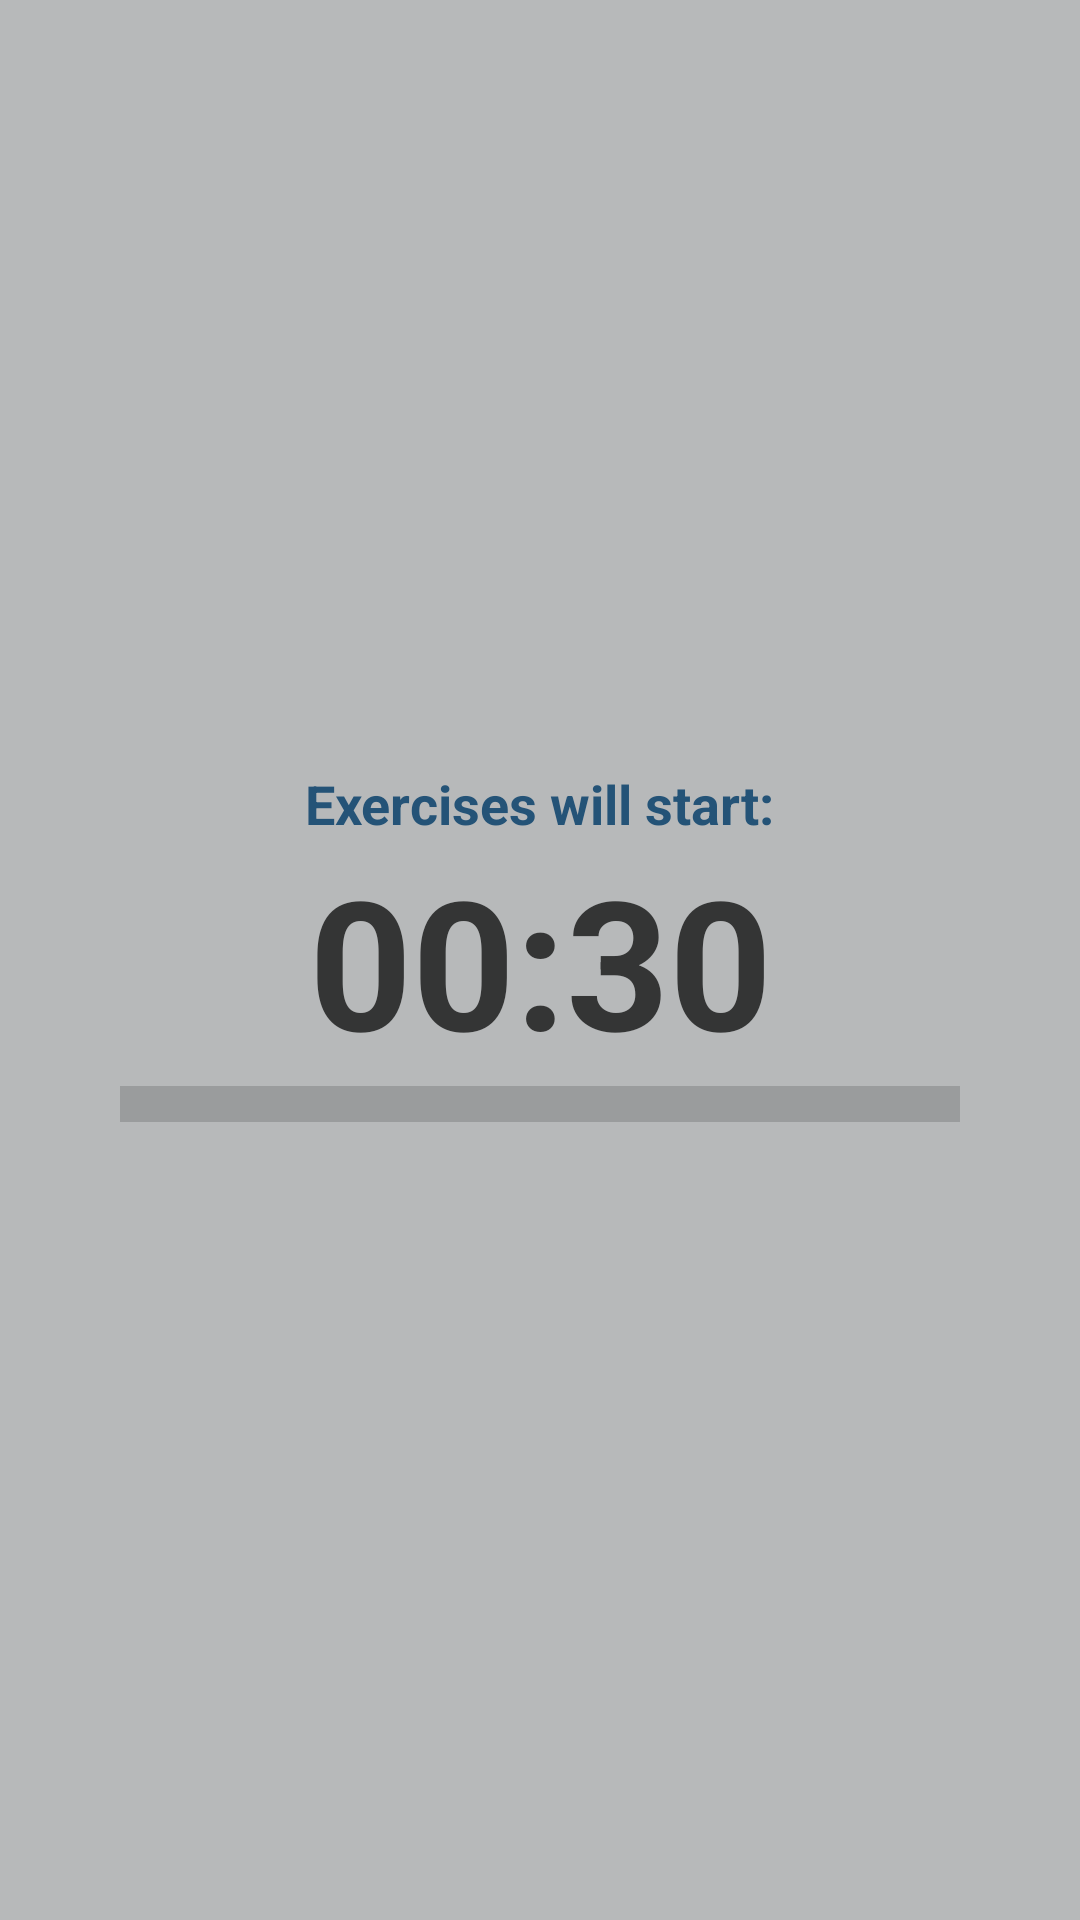

Android layout source for this screen:
<!-- AndroidManifest.xml: application theme Theme.FitnessApp -->
<!-- res/layout/waiting_fragment.xml -->
<?xml version="1.0" encoding="utf-8"?>
<androidx.constraintlayout.widget.ConstraintLayout xmlns:android="http://schemas.android.com/apk/res/android"
    xmlns:app="http://schemas.android.com/apk/res-auto"
    xmlns:tools="http://schemas.android.com/tools"
    android:layout_width="match_parent"
    android:layout_height="match_parent"
    android:background="#B7B9BA">

    <TextView
        android:id="@+id/tvTimer"
        android:layout_width="wrap_content"
        android:layout_height="wrap_content"
        android:text="00:30"
        android:textColor="@color/grey_dark"
        android:textSize="60sp"
        android:textStyle="bold"
        app:layout_constraintBottom_toBottomOf="parent"
        app:layout_constraintEnd_toEndOf="parent"
        app:layout_constraintStart_toStartOf="parent"
        app:layout_constraintTop_toTopOf="parent" />

    <TextView
        android:id="@+id/textView3"
        android:layout_width="wrap_content"
        android:layout_height="wrap_content"
        android:text="@string/waiting_message"
        android:textColor="@color/blue_dark"
        android:textSize="18sp"
        android:textStyle="bold"
        app:layout_constraintBottom_toTopOf="@+id/tvTimer"
        app:layout_constraintEnd_toEndOf="parent"
        app:layout_constraintStart_toStartOf="parent" />

    <ProgressBar
        android:id="@+id/pBar"
        style="?android:attr/progressBarStyleHorizontal"
        android:layout_width="0dp"
        android:layout_height="wrap_content"
        android:layout_marginStart="40dp"
        android:layout_marginEnd="40dp"
        android:scaleY="3"
        app:layout_constraintEnd_toEndOf="parent"
        app:layout_constraintStart_toStartOf="parent"
        app:layout_constraintTop_toBottomOf="@+id/tvTimer" />
</androidx.constraintlayout.widget.ConstraintLayout>
<!-- resources referenced by this layout -->
<resources>
  <color name="blue_dark">#245377</color>
  <color name="grey_dark">#343535</color>
  <string name="waiting_message">Exercises will start:</string>
  <style name="Theme.FitnessApp" parent="Theme.MaterialComponents.DayNight.DarkActionBar">
          
          <item name="colorPrimary">@color/orange</item>
          <item name="colorPrimaryVariant">@color/purple_700</item>
          <item name="colorOnPrimary">@color/white</item>
          
          <item name="colorSecondary">@color/blue_dark</item>
          <item name="colorSecondaryVariant">@color/teal_700</item>
          <item name="colorOnSecondary">@color/black</item>
          <item name="android:windowFullscreen">true</item>
          
          <item name="android:statusBarColor" tools:targetApi="l">?attr/colorPrimaryVariant</item>
          
      </style>
  <color name="orange">#F34E1B</color>
  <color name="purple_700">#FF3700B3</color>
  <color name="white">#FFFFFFFF</color>
  <color name="teal_700">#FF018786</color>
  <color name="black">#FF000000</color>
</resources>
